Image classification data set "dataset" (AtheerAzaizeh/morhping-detection on GitHub). Class labels (3): morph, morphed spliced image, real image.

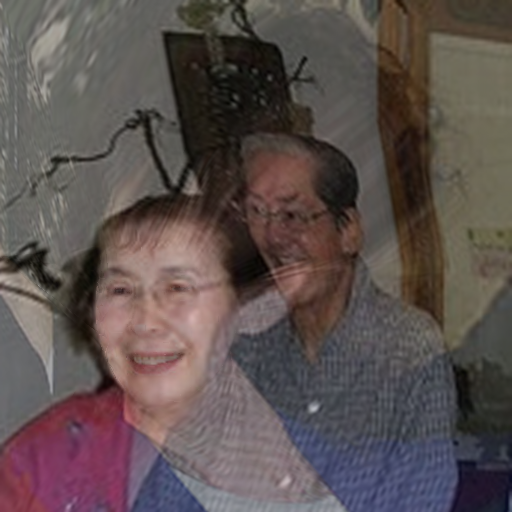
Label: morph

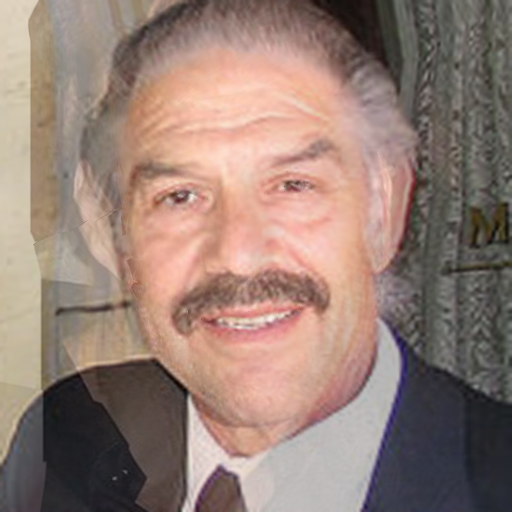
Label: morph

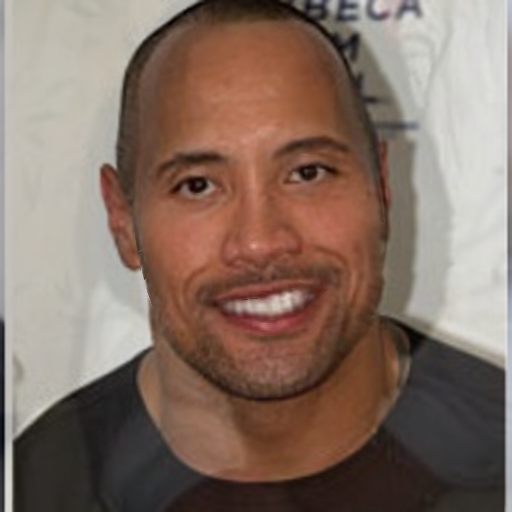
Label: morph

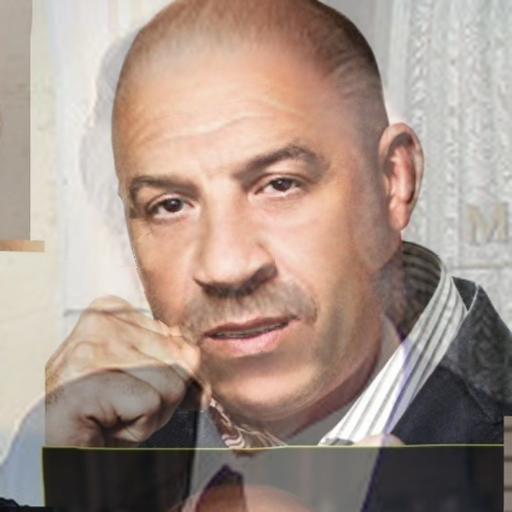
Label: morph

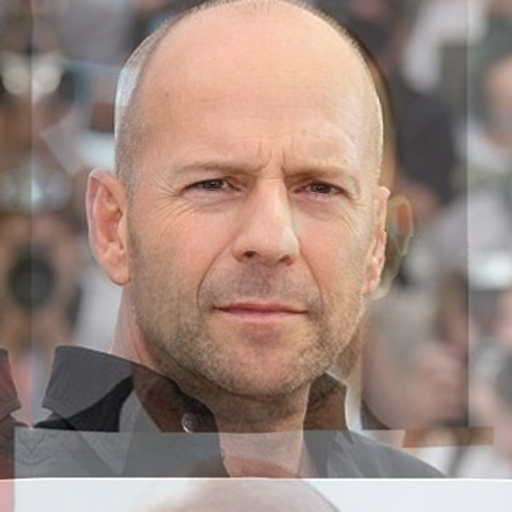
Label: morph

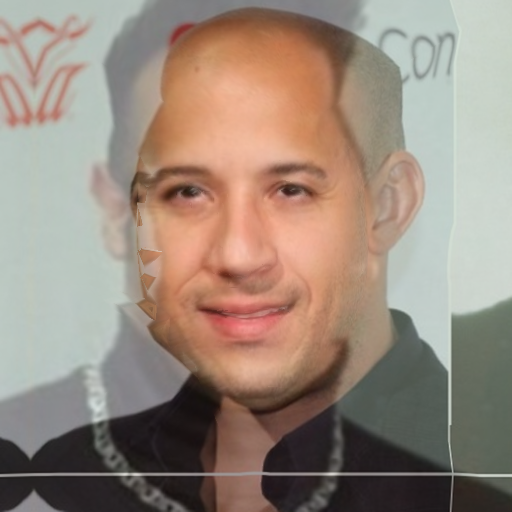
Label: morph
